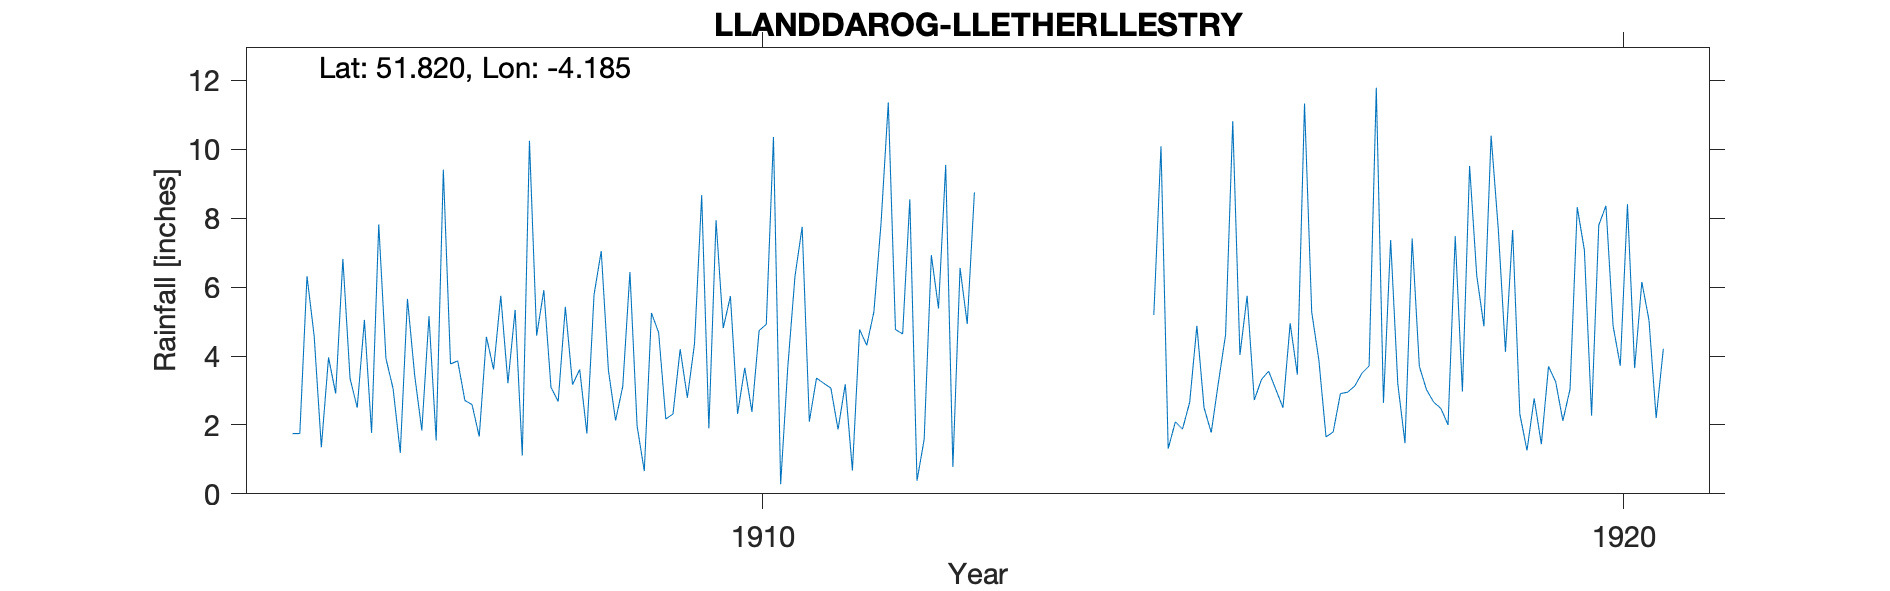

Data behind this chart, as committed beside it:
LLANDDAROG-LLETHERLLESTRY, , , , , , , , , , , , , , , , , , , , , , , 
Grid ref, SN495157, Long, -4.185, Lat, 51.82, Elevation, 242, ft., , , , , , , , , , , , , , , 
Station no, RR2682, , , , , , , , , , , , , , , , , , , , , , 
, 1900, 1901, 1902, 1903, 1904, 1905, 1906, 1907, 1908, 1909, 1910, 1911, 1912, 1913, 1914, 1915, 1916, 1917, 1918, 1919, 1920, 1921, 1922
January, , , , , , 1.75, 7.82, 2.71, 3.09, 1.97, 4.81, 2.1, 4.77, , , 5.19, 4.03, 1.65, 7.41, 7.69, 7.07, , 
February, , , , , , 1.75, 3.93, 2.59, 2.68, 0.66, 5.74, 3.36, 4.64, , , 10.09, 5.75, 1.8, 3.7, 4.12, 2.27, , 
March, , , , , , 6.32, 3.05, 1.66, 5.43, 5.25, 2.32, 3.21, 8.55, , , 1.31, 2.72, 2.91, 3.02, 7.66, 7.8, , 
April, , , , , , 4.58, 1.19, 4.56, 3.17, 4.68, 3.66, 3.07, 0.38, , , 2.09, 3.32, 2.95, 2.66, 2.32, 8.36, , 
May, , , , , , 1.35, 5.66, 3.61, 3.61, 2.17, 2.38, 1.87, 1.58, , , 1.88, 3.56, 3.13, 2.48, 1.26, 4.87, , 
June, , , , , , 3.96, 3.45, 5.75, 1.75, 2.32, 4.74, 3.18, 6.93, , , 2.66, 3.03, 3.5, 2, 2.77, 3.72, , 
July, , , , , , 2.91, 1.84, 3.21, 5.78, 4.2, 4.92, 0.68, 5.38, , , 4.88, 2.5, 3.71, 7.48, 1.44, 8.41, , 
August, , , , , , 6.82, 5.16, 5.34, 7.05, 2.79, 10.36, 4.77, 9.55, , , 2.5, 4.95, 11.79, 2.97, 3.7, 3.65, , 
September, , , , , , 3.35, 1.55, 1.11, 3.59, 4.36, 0.28, 4.31, 0.78, , , 1.78, 3.46, 2.64, 9.52, 3.25, 6.15, , 
October, , , , , , 2.5, 9.41, 10.25, 2.13, 8.67, 3.69, 5.29, 6.56, , , 3.23, 11.33, 7.37, 6.33, 2.12, 5.04, , 
November, , , , , , 5.05, 3.77, 4.59, 3.12, 1.9, 6.32, 7.88, 4.93, , , 4.62, 5.28, 3.19, 4.86, 3.04, 2.2, , 
December, , , , , , 1.77, 3.86, 5.91, 6.44, 7.94, 7.75, 11.36, 8.75, , , 10.82, 3.88, 1.47, 10.4, 8.32, 4.21, , 
Total, , , , , , 42.11, 50.69, 51.29, 47.84, 46.91, 56.97, 51.08, 62.8, , , 51.05, 53.81, 46.11, 62.83, 47.69, 63.75, , 
NOTES, , , , , , , , , , , , , , , , , , , , , , , 
NGR is Lethr-llestri. Altitudes match., , , , , , , , , , , , , , , , , , , , , , , 
